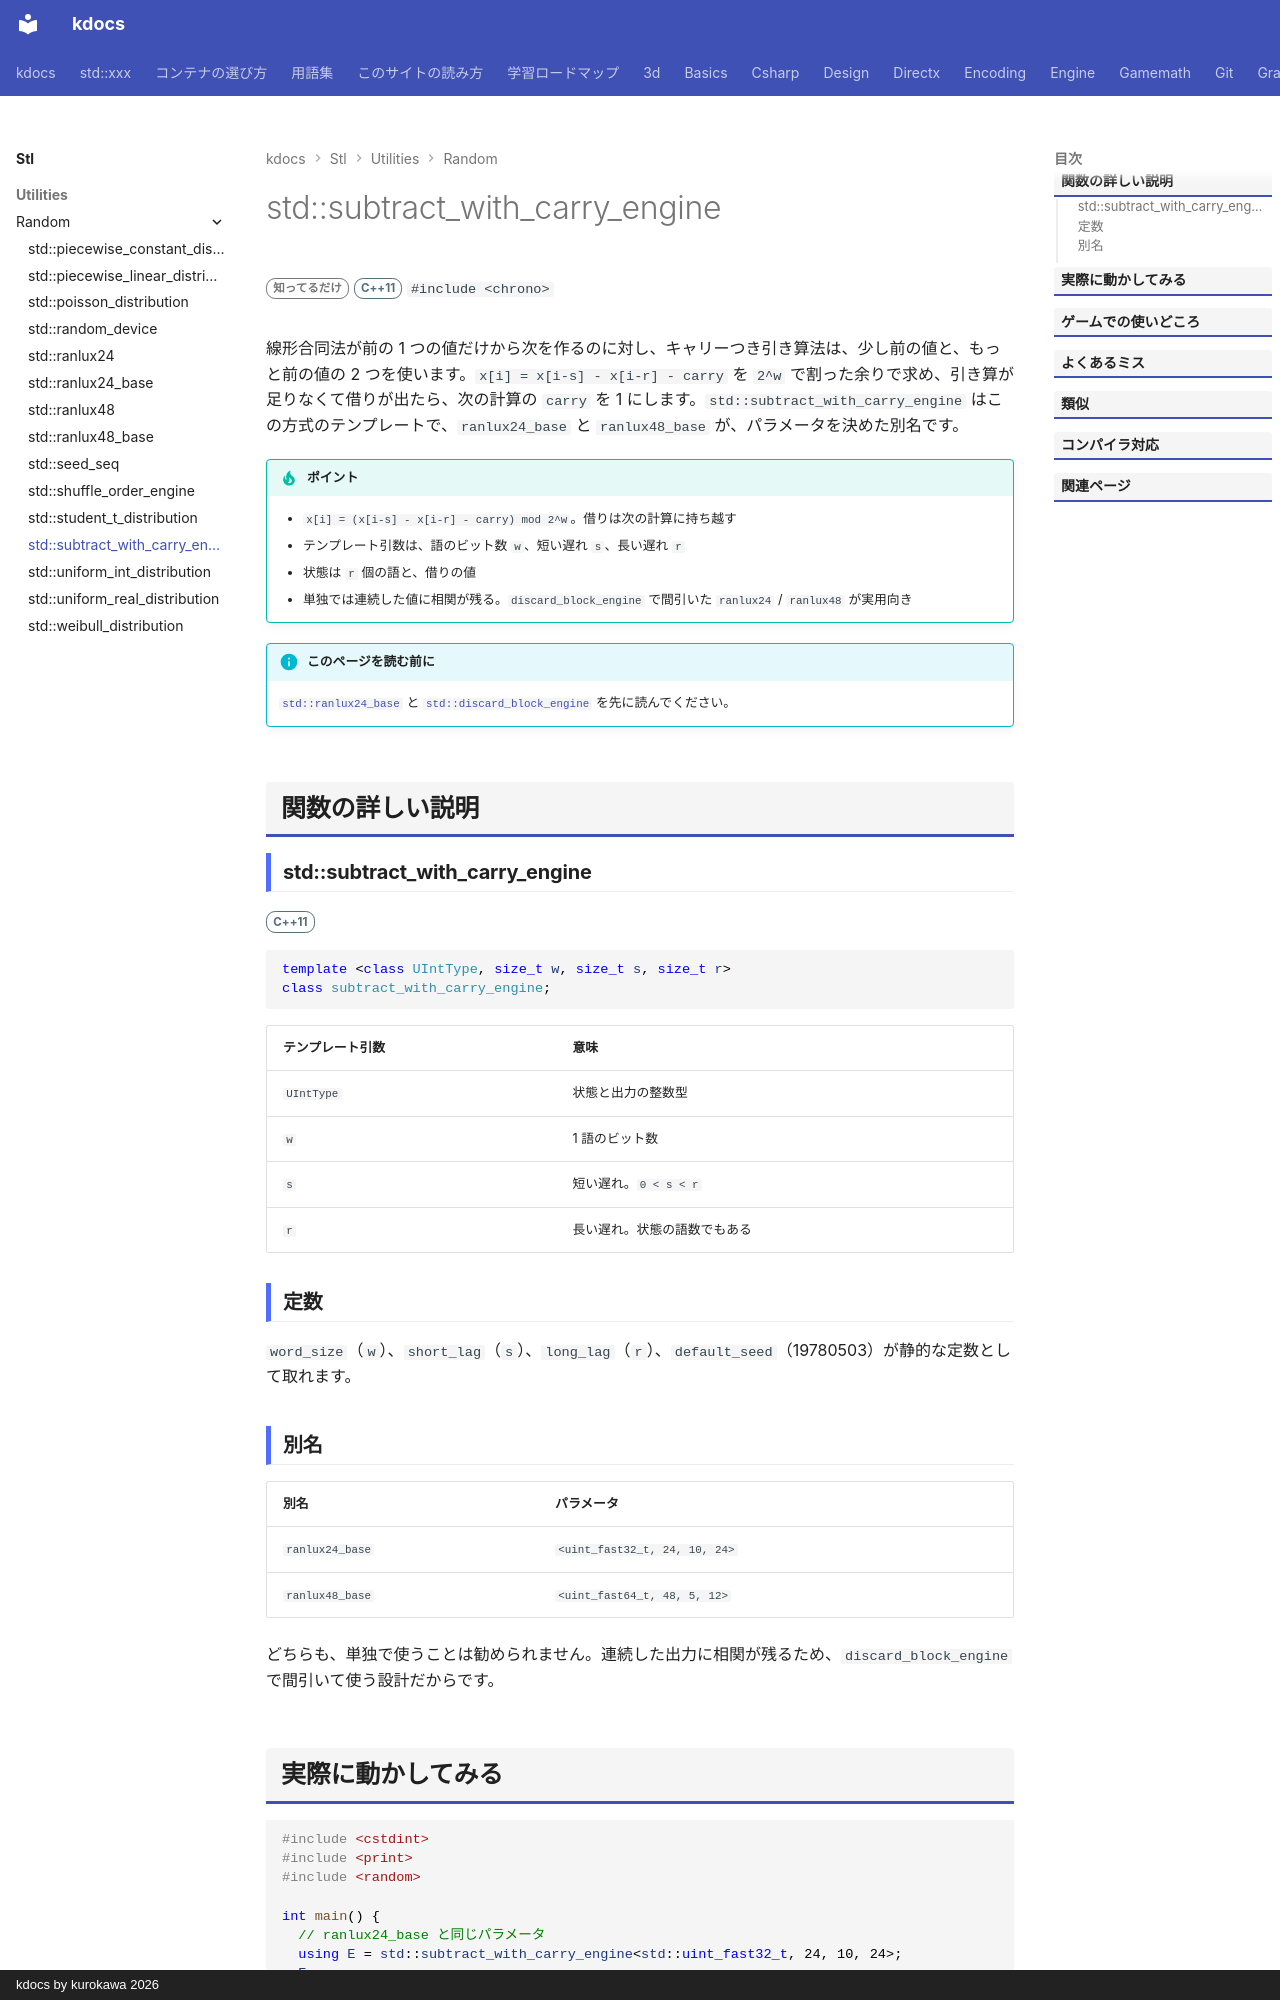

repository: qwzxdf/kdocs · page: stl/utilities/random/subtract_with_carry_engine/index.html · generator: mkdocs · copyright: kdocs by kurokawa 2026

---
title: std::subtract_with_carry_engine
summary: "キャリーつき引き算法の乱数エンジンのテンプレート（`ranlux24_base` の元）。"
order: 900
group: 乱数エンジン
tags:
  - ユーティリティ
---

# std::subtract_with_carry_engine

<div class="page-badges" markdown>
<span class="rank rank-rare">知ってるだけ</span>
<span class="ver ver-11">C++11</span>
`#include <chrono>`
</div>

線形合同法が前の 1 つの値だけから次を作るのに対し、キャリーつき引き算法は、少し前の値と、もっと前の値の 2 つを使います。`x[i] = x[i-s] - x[i-r] - carry` を `2^w` で割った余りで求め、引き算が足りなくて借りが出たら、次の計算の `carry` を 1 にします。`std::subtract_with_carry_engine` はこの方式のテンプレートで、`ranlux24_base` と `ranlux48_base` が、パラメータを決めた別名です。

!!! tip "ポイント"
    - `x[i] = (x[i-s] - x[i-r] - carry) mod 2^w`。借りは次の計算に持ち越す
    - テンプレート引数は、語のビット数 `w`、短い遅れ `s`、長い遅れ `r`
    - 状態は `r` 個の語と、借りの値
    - 単独では連続した値に相関が残る。`discard_block_engine` で間引いた `ranlux24` / `ranlux48` が実用向き

!!! info "このページを読む前に"
    [`std::ranlux24_base`](ranlux24_base.md) と [`std::discard_block_engine`](discard_block_engine.md) を先に読んでください。

## 関数の詳しい説明

### std::subtract_with_carry_engine {#subtract_with_carry_engine}

<span class="ver ver-11">C++11</span>

```cpp
template <class UIntType, size_t w, size_t s, size_t r>
class subtract_with_carry_engine;
```

| テンプレート引数 | 意味 |
| --- | --- |
| `UIntType` | 状態と出力の整数型 |
| `w` | 1 語のビット数 |
| `s` | 短い遅れ。`0 < s < r` |
| `r` | 長い遅れ。状態の語数でもある |

### 定数 {#constants}

`word_size`（`w`）、`short_lag`（`s`）、`long_lag`（`r`）、`default_seed`（19780503）が静的な定数として取れます。

### 別名 {#aliases}

| 別名 | パラメータ |
| --- | --- |
| `ranlux24_base` | `<uint_fast32_t, 24, 10, 24>` |
| `ranlux48_base` | `<uint_fast64_t, 48, 5, 12>` |

どちらも、単独で使うことは勧められません。連続した出力に相関が残るため、`discard_block_engine` で間引いて使う設計だからです。
